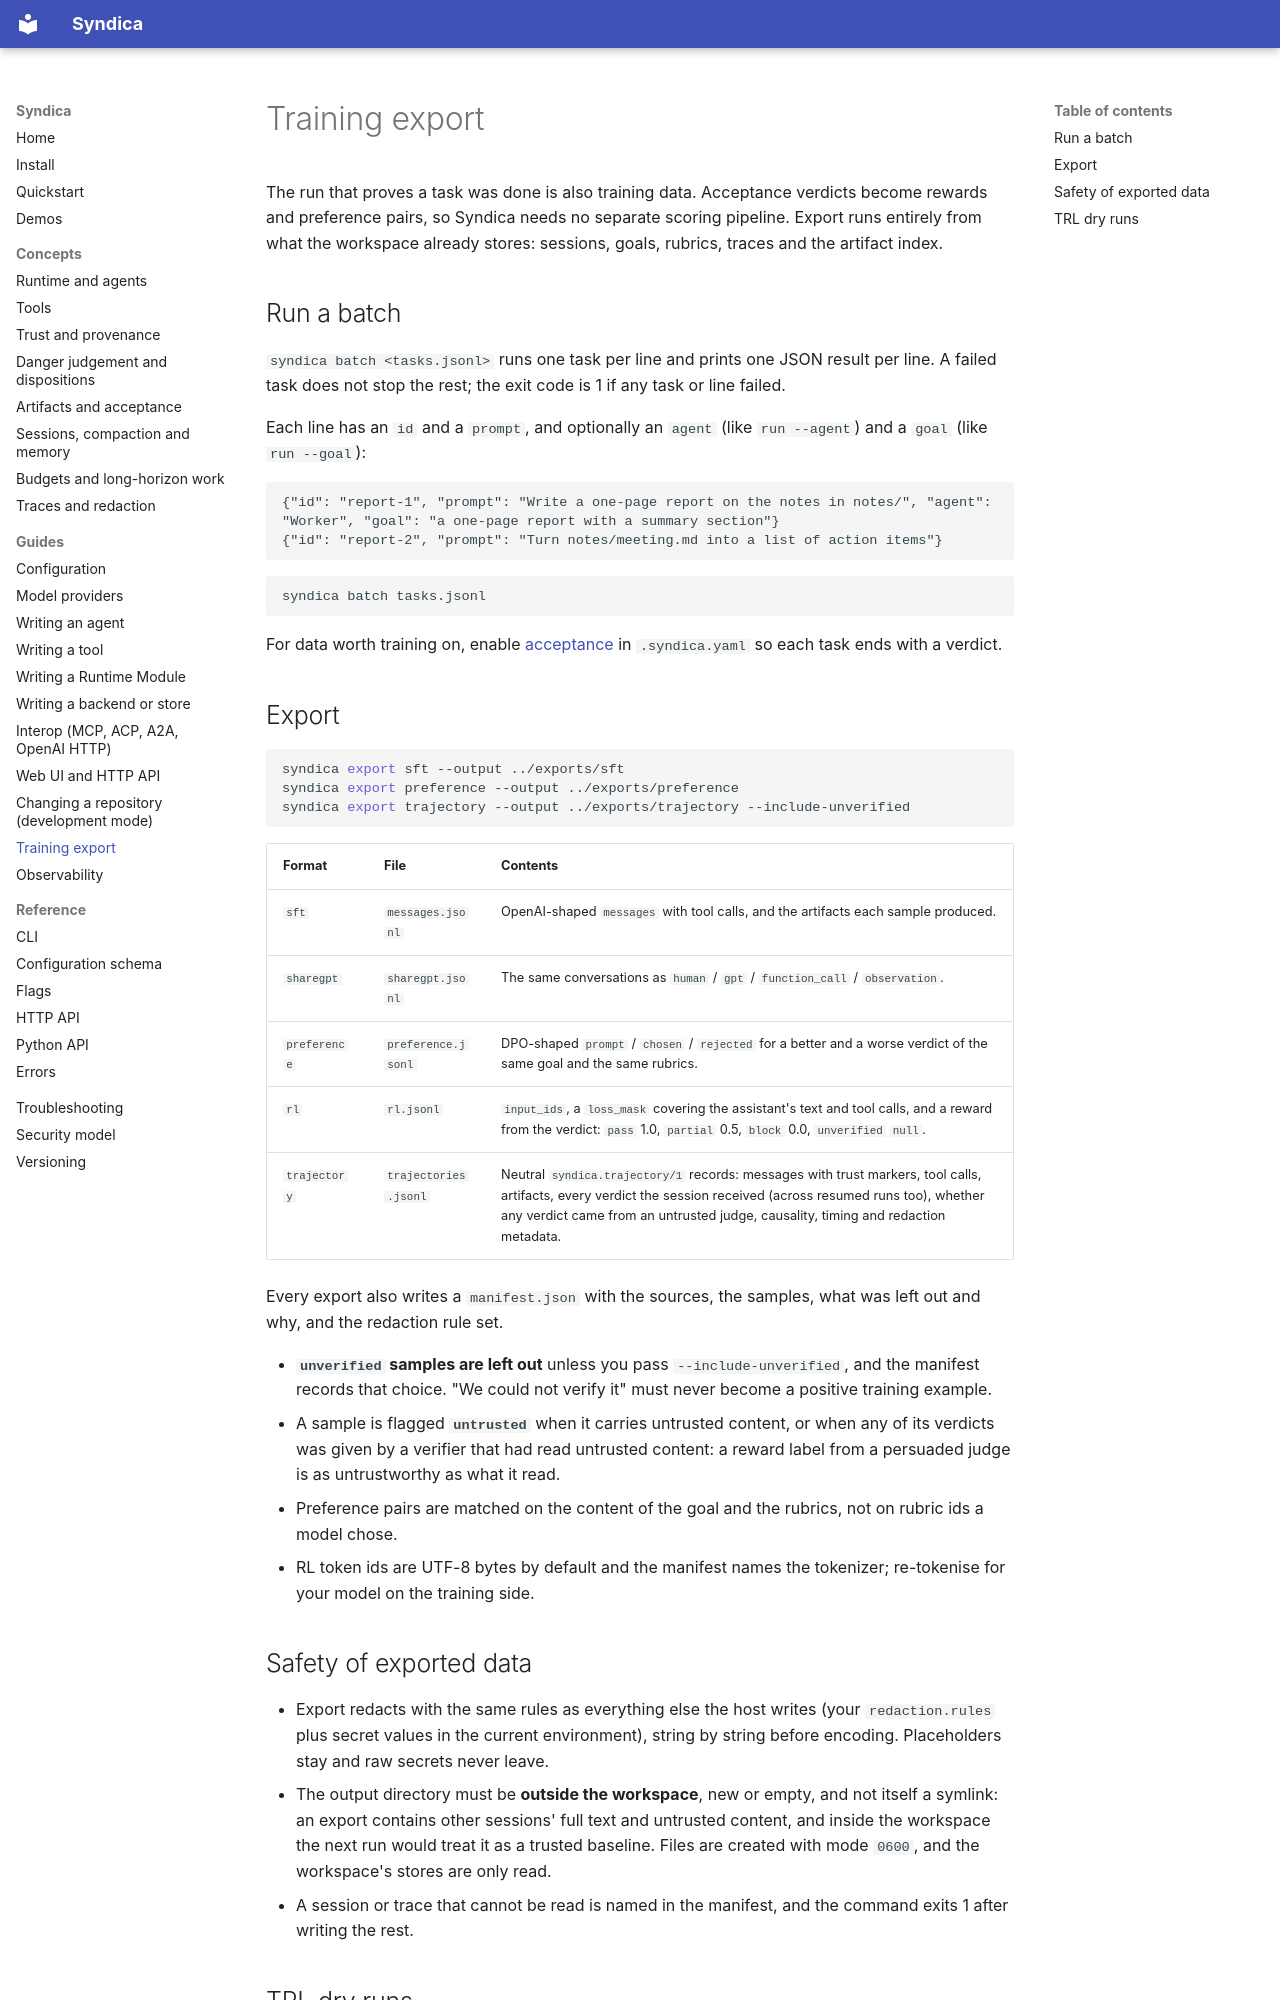

repository: ai-loren/syndica · page: guides/training-export/index.html · generator: mkdocs

# Training export

The run that proves a task was done is also training data. Acceptance verdicts become rewards and
preference pairs, so Syndica needs no separate scoring pipeline. Export runs entirely from what the
workspace already stores: sessions, goals, rubrics, traces and the artifact index.

## Run a batch

`syndica batch <tasks.jsonl>` runs one task per line and prints one JSON result per line. A failed
task does not stop the rest; the exit code is 1 if any task or line failed.

Each line has an `id` and a `prompt`, and optionally an `agent` (like `run --agent`) and a `goal`
(like `run --goal`):

```jsonl
{"id": "report-1", "prompt": "Write a one-page report on the notes in notes/", "agent": "Worker", "goal": "a one-page report with a summary section"}
{"id": "report-2", "prompt": "Turn notes/meeting.md into a list of action items"}
```

```bash
syndica batch tasks.jsonl
```

For data worth training on, enable [acceptance](../concepts/artifacts-and-acceptance.md) in
`.syndica.yaml` so each task ends with a verdict.

## Export

```bash
syndica export sft --output ../exports/sft
syndica export preference --output ../exports/preference
syndica export trajectory --output ../exports/trajectory --include-unverified
```

| Format | File | Contents |
| --- | --- | --- |
| `sft` | `messages.jsonl` | OpenAI-shaped `messages` with tool calls, and the artifacts each sample produced. |
| `sharegpt` | `sharegpt.jsonl` | The same conversations as `human` / `gpt` / `function_call` / `observation`. |
| `preference` | `preference.jsonl` | DPO-shaped `prompt` / `chosen` / `rejected` for a better and a worse verdict of the same goal and the same rubrics. |
| `rl` | `rl.jsonl` | `input_ids`, a `loss_mask` covering the assistant's text and tool calls, and a reward from the verdict: `pass` 1.0, `partial` 0.5, `block` 0.0, `unverified` `null`. |
| `trajectory` | `trajectories.jsonl` | Neutral `syndica.trajectory/1` records: messages with trust markers, tool calls, artifacts, every verdict the session received (across resumed runs too), whether any verdict came from an untrusted judge, causality, timing and redaction metadata. |

Every export also writes a `manifest.json` with the sources, the samples, what was left out and why,
and the redaction rule set.

- **`unverified` samples are left out** unless you pass `--include-unverified`, and the manifest
  records that choice. "We could not verify it" must never become a positive training example.
- A sample is flagged **`untrusted`** when it carries untrusted content, or when any of its verdicts
  was given by a verifier that had read untrusted content: a reward label from a persuaded judge is
  as untrustworthy as what it read.
- Preference pairs are matched on the content of the goal and the rubrics, not on rubric ids a
  model chose.
- RL token ids are UTF-8 bytes by default and the manifest names the tokenizer; re-tokenise for your
  model on the training side.
